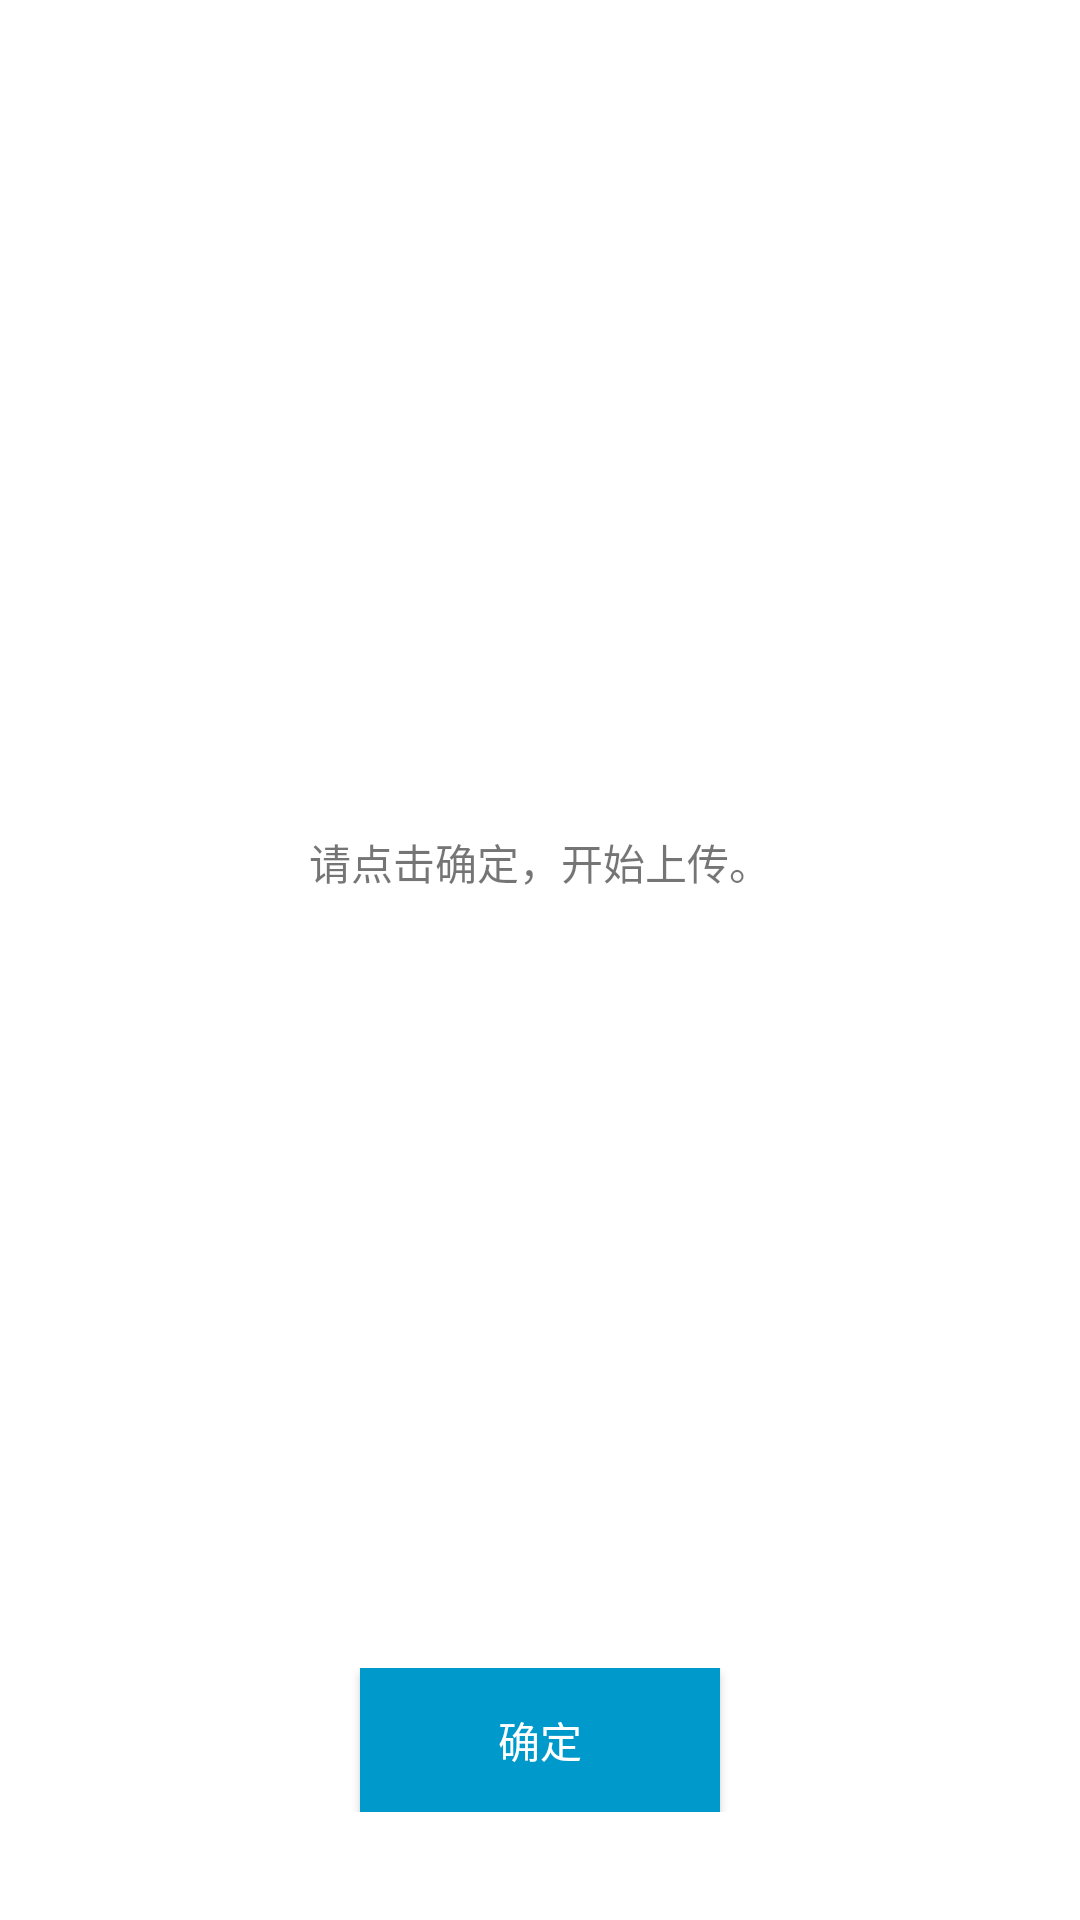

Layout XML and referenced resources for this Android screen:
<!-- AndroidManifest.xml: activity theme dialog_style -->
<!-- res/layout/activity_dialog.xml -->
<?xml version="1.0" encoding="utf-8"?>
<LinearLayout xmlns:android="http://schemas.android.com/apk/res/android"
    xmlns:app="http://schemas.android.com/apk/res-auto"
    xmlns:tools="http://schemas.android.com/tools"
    android:layout_width="300dp"
    android:layout_height="240dp"
    android:background="@color/white"
    android:gravity="center|center_horizontal"
    android:orientation="vertical"
    android:paddingBottom="20dp"
    tools:context="com.gema.soft.dataacquisition.activitys.DialogActivity">

    <LinearLayout
        android:id="@+id/dialog_up_file_ll"
        android:layout_width="match_parent"
        android:layout_height="match_parent"
        android:layout_weight="1"
        android:orientation="vertical"
        android:visibility="visible">

        <LinearLayout
            android:layout_width="match_parent"
            android:layout_height="wrap_content"
            android:layout_weight="1"
            android:gravity="center"
            android:orientation="vertical">

            <ImageView
                android:id="@+id/dialog_im"
                android:layout_width="80dp"
                android:layout_height="80dp"
                android:visibility="gone"
                app:srcCompat="@drawable/initer_error" />

            <pl.droidsonroids.gif.GifImageView
                android:id="@+id/dialog_gif"
                android:layout_width="80dp"
                android:layout_height="80dp"
                android:src="@drawable/progress"
                android:visibility="gone" />

            <TextView
                android:id="@+id/dialog_tv"
                android:layout_width="match_parent"
                android:layout_height="40dp"
                android:layout_marginTop="3dp"
                android:gravity="center"
                android:text="请点击确定，开始上传。" />

        </LinearLayout>

        <LinearLayout
            android:layout_width="match_parent"
            android:layout_height="wrap_content"
            android:gravity="center"
            android:orientation="horizontal">

            <Button
                android:id="@+id/dialog_file_btn"
                android:layout_width="120dp"
                android:layout_height="wrap_content"
                android:background="@android:color/holo_blue_dark"
                android:text="确定"
                android:textColor="@color/white" />

            <Button
                android:id="@+id/dialog_cancel_btn"
                android:layout_width="80dp"
                android:layout_height="wrap_content"
                android:layout_marginLeft="20dp"
                android:background="@color/white"
                android:text="取消上传"
                android:visibility="gone" />
        </LinearLayout>

    </LinearLayout>

</LinearLayout>
<!-- resources referenced by this layout -->
<resources>
  <color name="white">#FFFFFF</color>
  <style name="dialog_style" parent="Theme.AppCompat.Light.Dialog">
          
          <item name="android:windowIsFloating">true</item>
          
          <item name="android:windowMinWidthMinor">50%</item>
          <item name="android:width">120dp</item>
          
  
          
          <item name="android:windowIsTranslucent">true</item>
          <item name="android:background">@null</item>
          
          <item name="android:windowNoTitle">true</item>
          <item name="android:title">@null</item>
          <item name="windowNoTitle">true</item>
          <item name="android:dialogTitle">@null</item>
          
          <item name="android:windowCloseOnTouchOutside">false</item>
      </style>
</resources>
